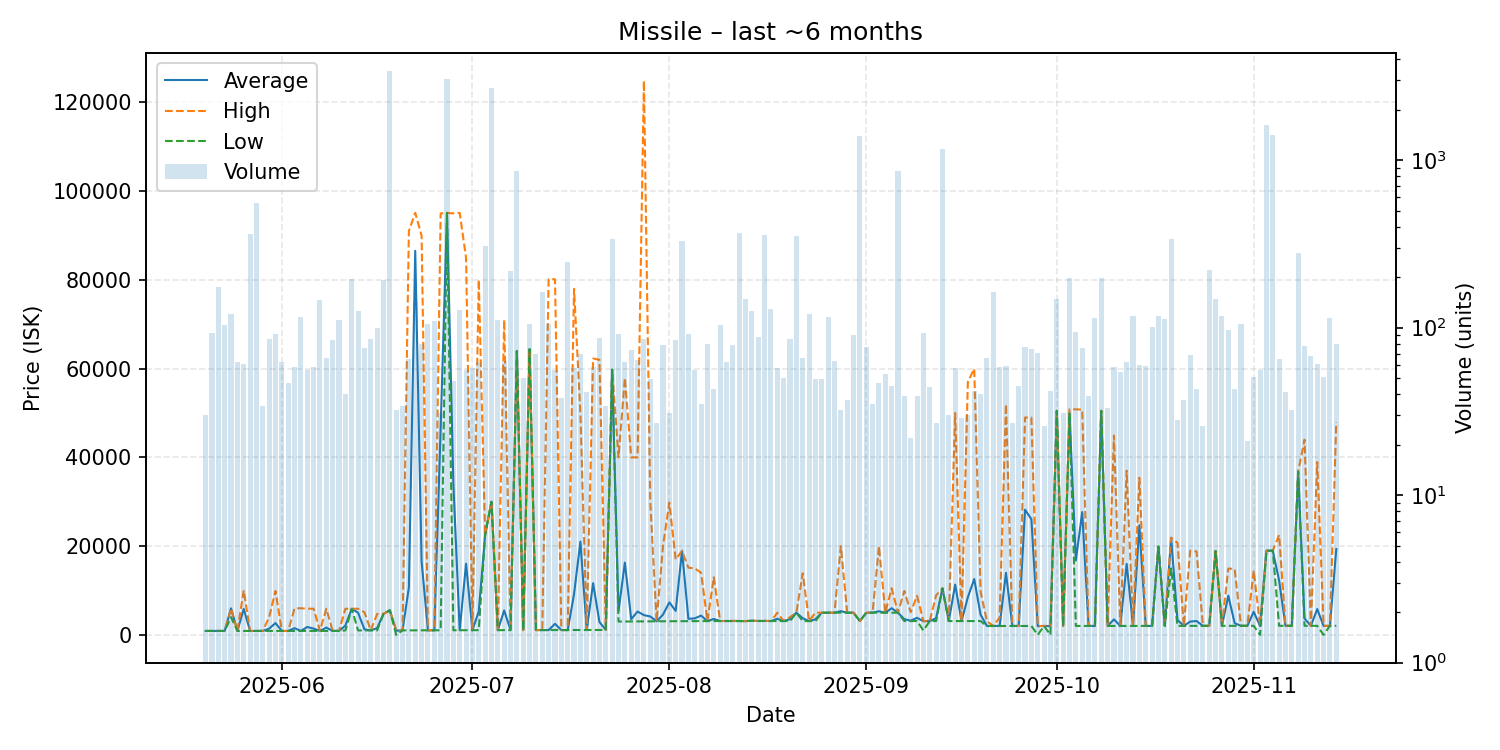

The file beside this chart, header and first rows:
date, average, highest, lowest, order_count, volume
2025-05-20, 886.0, 886.0, 886.0, 18, 30
2025-05-21, 887.1, 888.0, 887.0, 23, 93
2025-05-22, 888.1, 888.1, 888.1, 30, 174
2025-05-23, 888.1, 888.1, 888.1, 31, 103
2025-05-24, 5980, 5980, 4000, 36, 121
2025-05-25, 889.0, 889.1, 889.0, 33, 62
2025-05-26, 5847, 10050, 889.0, 28, 61
2025-05-27, 889.0, 889.0, 889.0, 26, 360
2025-05-28, 890.0, 890.0, 890.0, 23, 555
2025-05-29, 889.8, 890.2, 885.5, 24, 34
2025-05-30, 1411, 4000, 890.3, 27, 86
2025-05-31, 2659, 9900, 890.5, 37, 91
2025-06-01, 890.7, 890.8, 890.7, 35, 62
2025-06-02, 890.9, 891.0, 890.9, 31, 47
2025-06-03, 1507, 5998, 891.2, 37, 58
2025-06-04, 891.4, 5998, 891.4, 29, 115
2025-06-05, 1786, 5897, 892.2, 30, 56
2025-06-06, 1410, 5897, 892.2, 23, 58
2025-06-07, 892.4, 892.4, 892.4, 34, 147
2025-06-08, 1646, 5896, 893.0, 27, 66
2025-06-09, 894.4, 894.5, 894.4, 36, 84
2025-06-10, 894.5, 894.5, 894.5, 23, 111
2025-06-11, 2087, 5883, 1000, 23, 40
2025-06-12, 5883, 5883, 5883, 25, 194
2025-06-13, 4999, 5894, 1001, 23, 126
2025-06-14, 1243, 5100, 1002, 30, 76
2025-06-15, 1004, 1005, 1004, 21, 86
2025-06-16, 1524, 4715, 1006, 32, 100
2025-06-17, 4715, 4716, 4714, 34, 193
2025-06-18, 5554, 5554, 5554, 49, 3381
2025-06-19, 947.7, 1011, 0.01, 17, 32
2025-06-20, 1013, 1013, 1012, 17, 34
2025-06-21, 10708, 91020, 1015, 27, 65
2025-06-22, 86565, 95130, 1015, 25, 142
2025-06-23, 16562, 89970, 1019, 32, 80
2025-06-24, 1026, 1026, 1026, 22, 105
2025-06-25, 1031, 1031, 1031, 31, 109
2025-06-26, 46494, 94990, 1035, 19, 31
2025-06-27, 95100, 95100, 95100, 25, 3051
2025-06-28, 34228, 95000, 1040, 27, 48
2025-06-29, 1046, 95100, 1042, 23, 127
2025-06-30, 16038, 84990, 1048, 25, 56
2025-07-01, 1053, 1056, 1050, 28, 57
2025-07-02, 5277, 80060, 1059, 22, 62
2025-07-03, 22490, 22490, 22490, 26, 306
2025-07-04, 30000, 30000, 30000, 32, 2681
2025-07-05, 1063, 1064, 1061, 26, 111
2025-07-06, 5507, 71000, 1067, 35, 63
2025-07-07, 1069, 1069, 1069, 33, 219
2025-07-08, 63970, 63970, 63970, 34, 858
2025-07-09, 1073, 1073, 1072, 26, 50
2025-07-10, 64400, 64400, 64400, 24, 105
2025-07-11, 1077, 1078, 1076, 30, 70
2025-07-12, 1081, 1081, 1081, 28, 163
2025-07-13, 1082, 80170, 1081, 46, 105
2025-07-14, 2494, 80150, 1082, 28, 56
2025-07-15, 1082, 1082, 1076, 23, 38
2025-07-16, 1082, 1082, 1082, 34, 246
2025-07-17, 9186, 77985, 1091, 35, 57
2025-07-18, 21014, 50000, 1092, 30, 70
... 119 more rows
